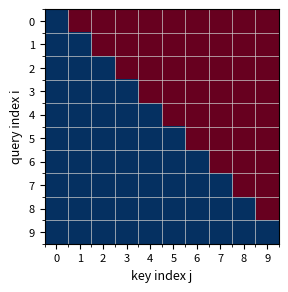

Source code (Python): (Note: this script raises an exception after producing the figure.)
"""
Deep Learning with PyTorch
[redacted]
AI-Powered by GPT-5.

Chapter 14 — Causal mask triangular heatmap

Shows a T x T attention mask where positions j>i are blocked (upper triangle).
Saves: figures/ch14_causal_mask.svg
"""
from __future__ import annotations

import numpy as np
import matplotlib.pyplot as plt


def _apply_style():
    plt.rcParams.update({
        "figure.dpi": 120,
        "font.size": 9,
        "axes.titlesize": 9,
        "axes.labelsize": 9,
        "xtick.labelsize": 8,
        "ytick.labelsize": 8,
    })


def main(T: int = 10, out: str = "figures/ch14_causal_mask.svg") -> None:
    _apply_style()
    mask = np.tril(np.ones((T, T)))  # 1 where allowed, 0 where blocked

    fig, ax = plt.subplots(figsize=(3.4, 3.0))
    im = ax.imshow(mask, cmap="RdBu", vmin=0, vmax=1, origin="upper", interpolation="nearest")
    ax.set_xlabel("key index j")
    ax.set_ylabel("query index i")
    ax.set_xticks(range(T))
    ax.set_yticks(range(T))
    # Thin grid lines
    ax.set_xticks(np.arange(-.5, T, 1), minor=True)
    ax.set_yticks(np.arange(-.5, T, 1), minor=True)
    ax.grid(which="minor", color="#cccccc", linestyle="-", linewidth=0.5)
    fig.tight_layout()
    fig.savefig(out, bbox_inches="tight")
    png_path = out[:-4] + '.png' if out.endswith('.svg') else out + '.png'
    fig.savefig(png_path, bbox_inches="tight", dpi=300)
    print(f"Saved {out} and {png_path}")


if __name__ == "__main__":
    main()
